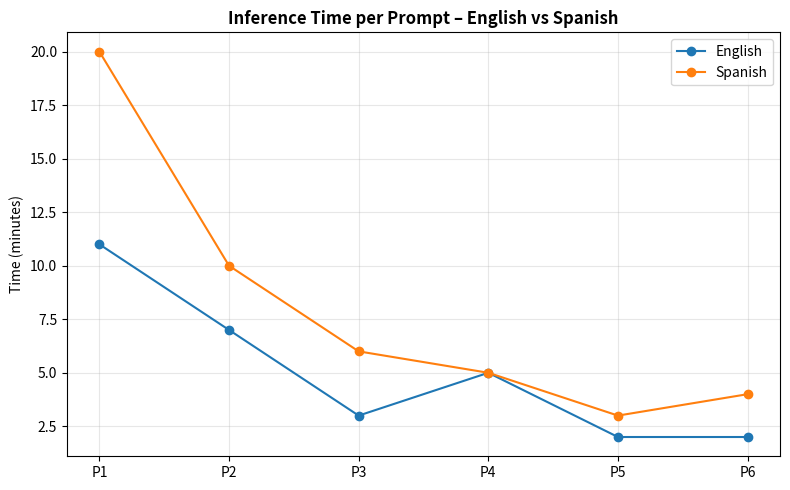
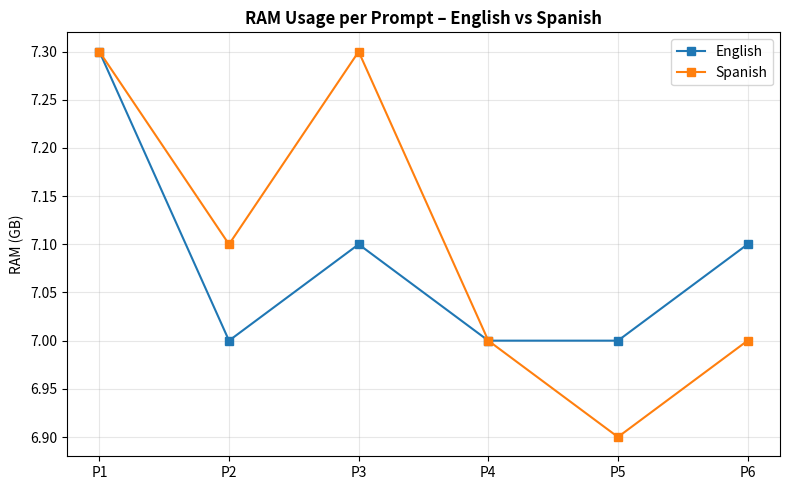
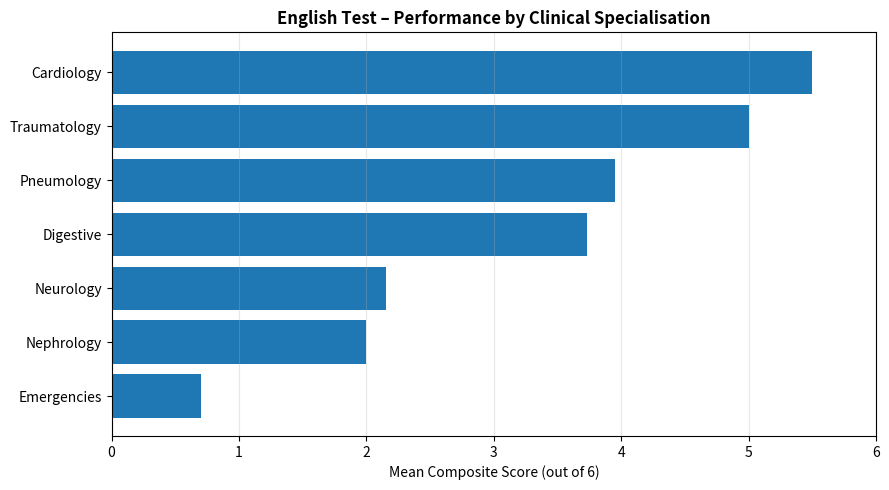
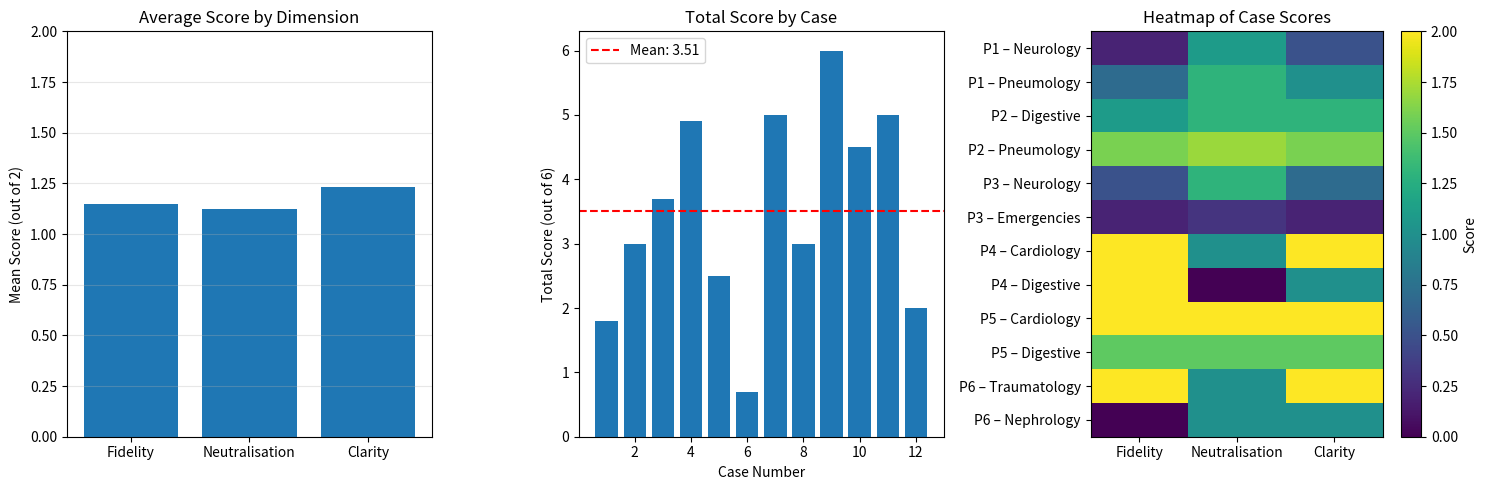
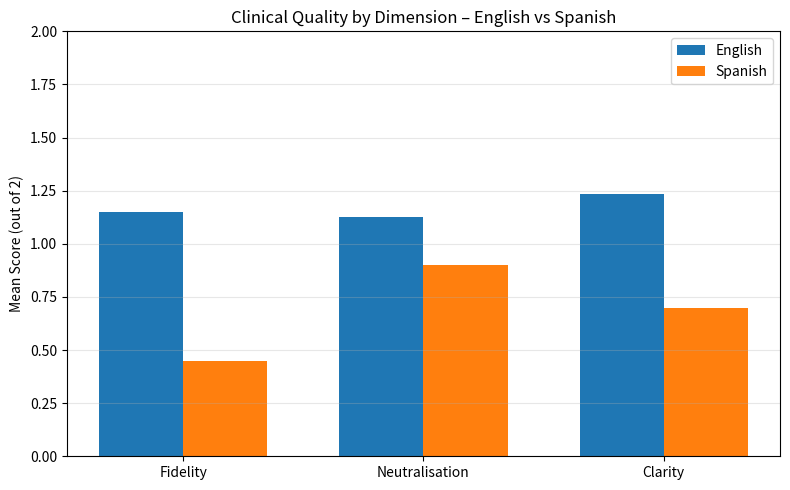

Source code (Python) for these figures, in order:
import pandas as pd
import numpy as np
import matplotlib.pyplot as plt


# =====================================================
# ENGLISH – CASE-LEVEL DATA (2 cases per prompt)
# =====================================================

english_cases = pd.DataFrame({
    "Prompt": ["P1","P1","P2","P2","P3","P3","P4","P4","P5","P5","P6","P6"],
    "Case": [
        "P1 – Neurology","P1 – Pneumology",
        "P2 – Digestive","P2 – Pneumology",
        "P3 – Neurology","P3 – Emergencies",
        "P4 – Cardiology","P4 – Digestive",
        "P5 – Cardiology","P5 – Digestive",
        "P6 – Traumatology","P6 – Nephrology"
    ],
    "Specialisation": [
        "Neurology","Pneumology",
        "Digestive","Pneumology",
        "Neurology","Emergencies",
        "Cardiology","Digestive",
        "Cardiology","Digestive",
        "Traumatology","Nephrology"
    ],
    "Fidelity":        [0.2,0.7,1.1,1.6,0.5,0.2,2.0,2.0,2.0,1.5,2.0,0.0],
    "Neutralisation": [1.1,1.3,1.3,1.7,1.3,0.3,1.0,0.0,2.0,1.5,1.0,1.0],
    "Clarity":        [0.5,1.0,1.3,1.6,0.7,0.2,2.0,1.0,2.0,1.5,2.0,1.0],
})

english_cases["TotalScore"] = (
    english_cases["Fidelity"]
    + english_cases["Neutralisation"]
    + english_cases["Clarity"]
)

# Hallucination flag (retained for analysis, not plotted)
english_cases["Hallucination"] = [
    1,1,  # P1
    1,0,  # P2
    1,1,  # P3
    0,0,  # P4
    0,0,  # P5
    0,1   # P6
]


# =====================================================
# ENGLISH – PROMPT-LEVEL SUMMARY
# =====================================================

english_prompt = (
    english_cases
    .groupby("Prompt")
    .agg(
        MeanScore=("TotalScore","mean"),
        Fidelity=("Fidelity","mean"),
        Neutralisation=("Neutralisation","mean"),
        Clarity=("Clarity","mean")
    )
    .reset_index()
)


# =====================================================
# SPANISH DATA
# =====================================================

spanish_dimensions = pd.Series({
    "Fidelity": 0.45,
    "Neutralisation": 0.90,
    "Clarity": 0.70
})

spanish_resources = pd.DataFrame({
    "Prompt": [f"P{i}" for i in range(1,7)],
    "Score": [1,4.5,2.5,4.25,2.5,1.5],
    "Time":  [20,10,6,5,3,4],
    "RAM":   [7.3,7.1,7.3,7.0,6.9,7.0],
    "Lang": "Spanish"
})


# =====================================================
# ENGLISH RESOURCES
# =====================================================

english_resources = pd.DataFrame({
    "Prompt": [f"P{i}" for i in range(1,7)],
    "Time": [11,7,3,5,2,2],
    "RAM":  [7.3,7.0,7.1,7.0,7.0,7.1],
    "Lang": "English"
})

resources = pd.concat([english_resources, spanish_resources])


# =====================================================
# DIMENSION MEANS
# =====================================================

english_dimensions = english_cases[
    ["Fidelity","Neutralisation","Clarity"]
].mean()


# =====================================================
# PLOT 1: INFERENCE TIME (LINE)
# =====================================================

plt.figure(figsize=(8,5))
for lang, g in resources.groupby("Lang"):
    plt.plot(g["Prompt"], g["Time"], marker="o", label=lang)

plt.ylabel("Time (minutes)")
plt.title("Inference Time per Prompt – English vs Spanish", fontweight="bold")
plt.grid(alpha=0.3)
plt.legend()
plt.tight_layout()
plt.savefig("time_comparison_english_spanish.png", dpi=300)
plt.show()


# =====================================================
# PLOT 2: RAM USAGE (LINE)
# =====================================================

plt.figure(figsize=(8,5))
for lang, g in resources.groupby("Lang"):
    plt.plot(g["Prompt"], g["RAM"], marker="s", label=lang)

plt.ylabel("RAM (GB)")
plt.title("RAM Usage per Prompt – English vs Spanish", fontweight="bold")
plt.grid(alpha=0.3)
plt.legend()
plt.tight_layout()
plt.savefig("ram_comparison_english_spanish.png", dpi=300)
plt.show()


# =====================================================
# PLOT 3: PERFORMANCE BY CLINICAL SPECIALISATION
# =====================================================

spec_perf = (
    english_cases
    .groupby("Specialisation")["TotalScore"]
    .mean()
    .sort_values()
)

plt.figure(figsize=(9,5))
plt.barh(spec_perf.index, spec_perf.values)
plt.xlim(0,6)
plt.xlabel("Mean Composite Score (out of 6)")
plt.title(
    "English Test – Performance by Clinical Specialisation",
    fontweight="bold"
)
plt.grid(axis="x", alpha=0.3)
plt.tight_layout()
plt.savefig("english_specialisation_performance.png", dpi=300)
plt.show()


# =====================================================
# PLOT 4: ENGLISH CLINICAL QUALITY OVERVIEW (3 PANELS)
# =====================================================

fig, axes = plt.subplots(1, 3, figsize=(15,5))

# A) Average score by dimension
axes[0].bar(
    english_dimensions.index,
    english_dimensions.values
)
axes[0].set_ylim(0,2)
axes[0].set_title("Average Score by Dimension")
axes[0].set_ylabel("Mean Score (out of 2)")
axes[0].grid(axis="y", alpha=0.3)

# B) Total score by case
axes[1].bar(
    range(1, len(english_cases)+1),
    english_cases["TotalScore"]
)
mean_score = english_cases["TotalScore"].mean()
axes[1].axhline(mean_score, linestyle="--", color="red",
                label=f"Mean: {mean_score:.2f}")
axes[1].set_title("Total Score by Case")
axes[1].set_xlabel("Case Number")
axes[1].set_ylabel("Total Score (out of 6)")
axes[1].legend()

# C) Heatmap-style matrix
heatmap_data = english_cases[["Fidelity","Neutralisation","Clarity"]].values
im = axes[2].imshow(heatmap_data, aspect="auto", vmin=0, vmax=2)

axes[2].set_yticks(range(len(english_cases)))
axes[2].set_yticklabels(english_cases["Case"])
axes[2].set_xticks(range(3))
axes[2].set_xticklabels(["Fidelity","Neutralisation","Clarity"])
axes[2].set_title("Heatmap of Case Scores")

cbar = fig.colorbar(im, ax=axes[2])
cbar.set_label("Score")

plt.tight_layout()
plt.savefig("english_clinical_quality_overview.png", dpi=300)
plt.show()


# =====================================================
# PLOT 5: ENGLISH vs SPANISH – DIMENSION COMPARISON
# =====================================================

labels = ["Fidelity","Neutralisation","Clarity"]
x = np.arange(len(labels))
width = 0.35

plt.figure(figsize=(8,5))
plt.bar(x - width/2, english_dimensions[labels], width, label="English")
plt.bar(x + width/2, spanish_dimensions[labels], width, label="Spanish")

plt.ylim(0,2)
plt.xticks(x, labels)
plt.ylabel("Mean Score (out of 2)")
plt.title("Clinical Quality by Dimension – English vs Spanish")
plt.grid(axis="y", alpha=0.3)
plt.legend()
plt.tight_layout()
plt.savefig("english_vs_spanish_dimensions.png", dpi=300)
plt.show()
